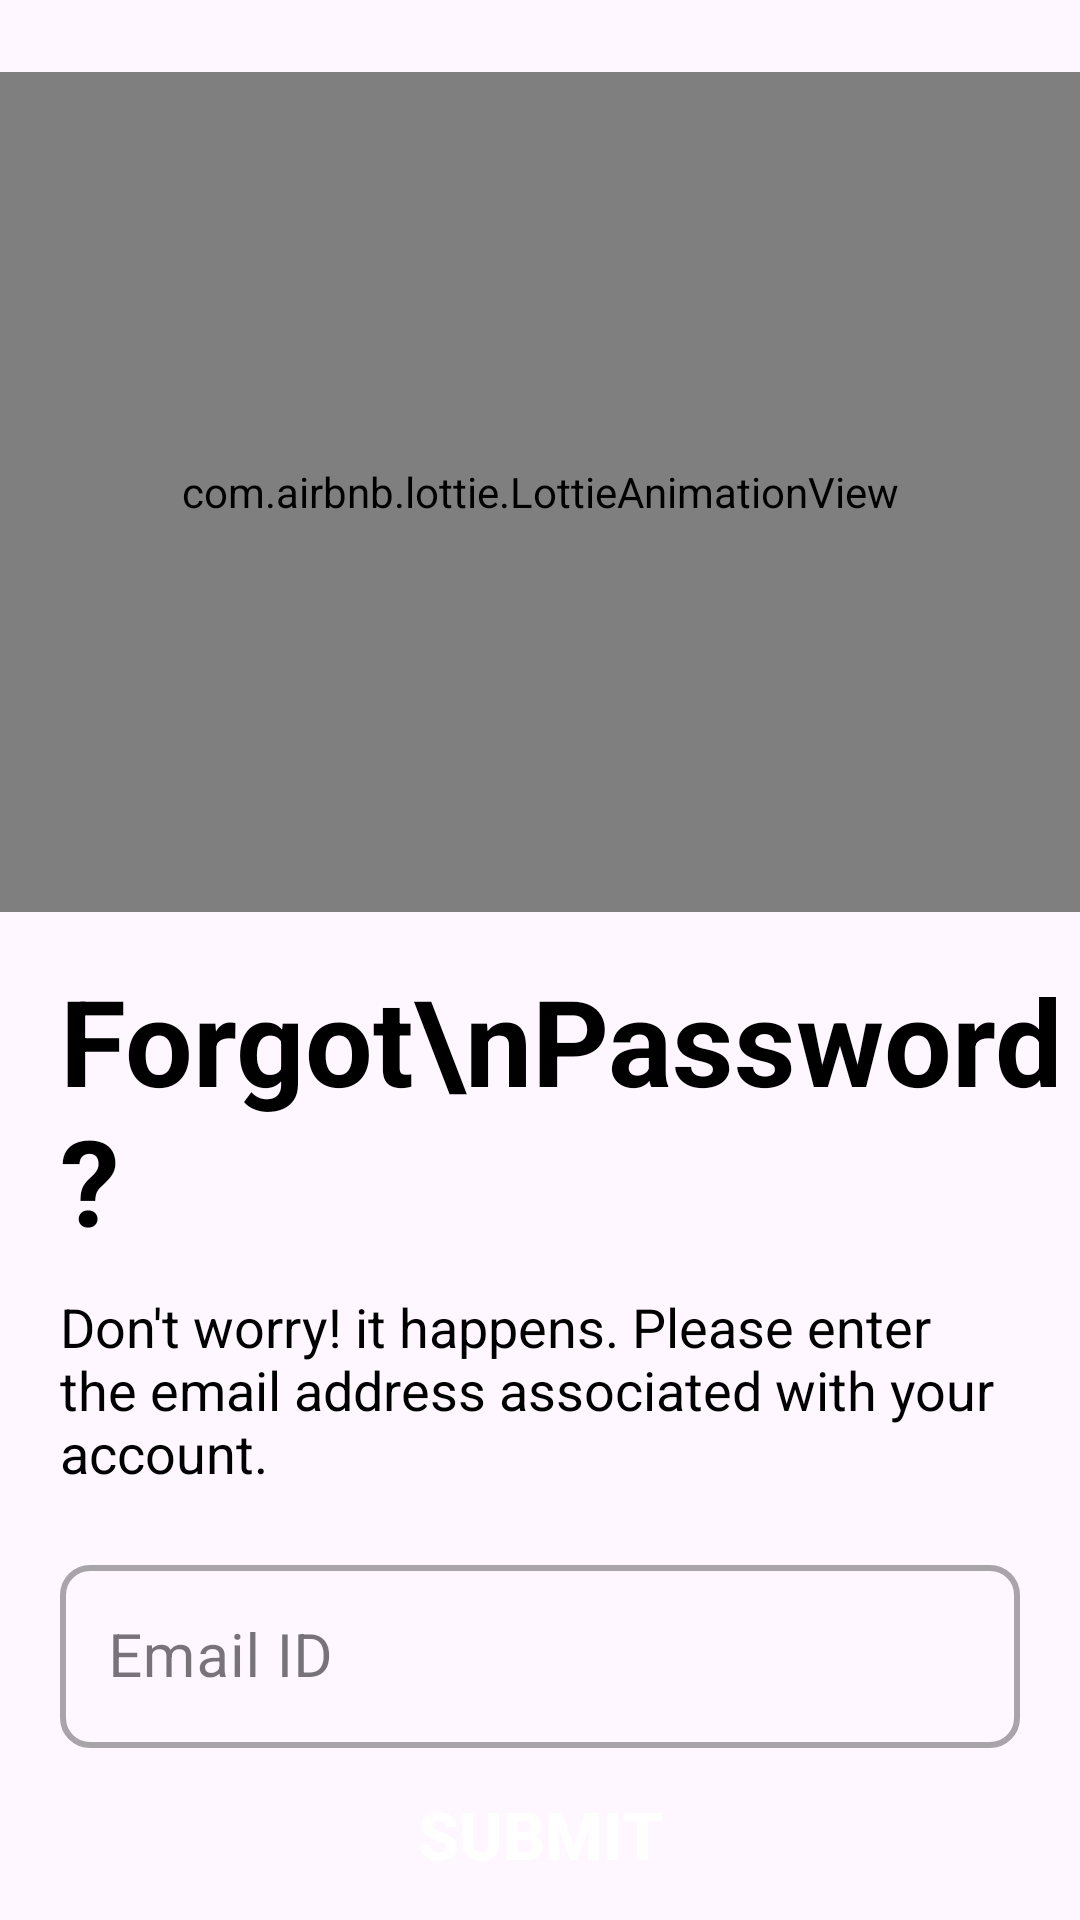

Reconstruct the res/layout file that produces this screen, plus the resources it refers to.
<!-- AndroidManifest.xml: application theme Theme.KnowledgeMemorizationApp -->
<!-- res/layout/activity_forget_password.xml -->
<?xml version="1.0" encoding="utf-8"?>
<androidx.constraintlayout.widget.ConstraintLayout xmlns:android="http://schemas.android.com/apk/res/android"
    xmlns:app="http://schemas.android.com/apk/res-auto"
    xmlns:tools="http://schemas.android.com/tools"
    android:layout_width="match_parent"
    android:layout_height="match_parent"
    tools:context=".ForgetPasswordActivity">

    <com.airbnb.lottie.LottieAnimationView
        android:id="@+id/ivForgotPasswordLogo"
        android:layout_width="match_parent"
        android:layout_height="280dp"
        android:layout_marginTop="24dp"
        app:layout_constraintEnd_toEndOf="parent"
        app:layout_constraintStart_toStartOf="parent"
        app:layout_constraintTop_toTopOf="parent"
        app:lottie_autoPlay="true"
        app:lottie_loop="true"
        app:lottie_rawRes="@raw/forgot_pass" />

    <TextView
        android:id="@+id/textView2"
        android:layout_width="match_parent"
        android:layout_height="wrap_content"
        android:layout_marginStart="20dp"
        android:layout_marginTop="16dp"
        android:text="Forgot\nPassword?"
        android:textColor="@color/black"
        android:textSize="40dp"
        android:textStyle="bold"
        app:layout_constraintEnd_toEndOf="parent"
        app:layout_constraintStart_toStartOf="parent"
        app:layout_constraintTop_toBottomOf="@id/ivForgotPasswordLogo" />

    <TextView
        android:id="@+id/textView3"
        android:layout_width="match_parent"
        android:layout_height="wrap_content"
        android:layout_marginStart="20dp"
        android:layout_marginTop="10dp"
        android:text="@string/forgot_password_msg"
        android:textColor="@color/black"
        android:textSize="18sp"
        app:layout_constraintEnd_toEndOf="parent"
        app:layout_constraintStart_toStartOf="parent"
        app:layout_constraintTop_toBottomOf="@+id/textView2" />

    <com.google.android.material.textfield.TextInputLayout
        android:id="@+id/tilEmailForgetPassword"
        style="@style/Widget.MaterialComponents.TextInputLayout.OutlinedBox"
        android:layout_width="match_parent"
        android:layout_height="wrap_content"
        android:layout_marginStart="@dimen/start_end_margin"
        android:layout_marginEnd="@dimen/start_end_margin"
        android:layout_marginTop="20dp"
        app:boxCornerRadiusBottomEnd="@dimen/til_radius"
        app:boxCornerRadiusBottomStart="@dimen/til_radius"
        app:boxCornerRadiusTopEnd="@dimen/til_radius"
        app:boxCornerRadiusTopStart="@dimen/til_radius"
        app:boxStrokeWidth="2dp"
        app:layout_constraintEnd_toEndOf="parent"
        app:layout_constraintStart_toStartOf="parent"
        app:layout_constraintTop_toBottomOf="@+id/textView3">

        <EditText
            android:id="@+id/etForgotPasswordEmail"
            android:layout_width="match_parent"
            android:layout_height="wrap_content"
            android:hint="Email ID"
            android:inputType="textEmailAddress"
            android:textSize="@dimen/et_text_size" />
    </com.google.android.material.textfield.TextInputLayout>

    <androidx.appcompat.widget.AppCompatButton
        android:id="@+id/btnForgotPasswordSubmit"
        android:layout_width="match_parent"
        android:layout_height="wrap_content"
        android:layout_marginStart="20dp"
        android:layout_marginEnd="20dp"
        android:background="@drawable/btn_forgot_pass"
        android:text="Submit"
        android:textColor="@color/white"
        android:textSize="22sp"
        android:textStyle="bold"
        app:layout_constraintBottom_toBottomOf="parent"
        app:layout_constraintEnd_toEndOf="parent"
        app:layout_constraintStart_toStartOf="parent"
        app:layout_constraintTop_toBottomOf="@+id/tilEmailForgetPassword" />

    <TextView
        android:id="@+id/tvSubmitMsg"
        android:layout_width="match_parent"
        android:layout_height="wrap_content"
        android:text="@string/on_submit_msg"
        android:textSize="20sp"
        android:textStyle="bold"
        android:textColor="@color/black"
        android:visibility="gone"
        tools:visibility="visible"
        android:layout_marginStart="20dp"
        android:layout_marginEnd="20dp"
        app:layout_constraintBottom_toTopOf="@+id/btnForgotPasswordSubmit"
        app:layout_constraintEnd_toEndOf="parent"
        app:layout_constraintStart_toStartOf="parent"
        app:layout_constraintTop_toBottomOf="@+id/textView3" />

</androidx.constraintlayout.widget.ConstraintLayout>
<!-- resources referenced by this layout -->
<resources>
  <color name="black">#FF000000</color>
  <color name="white">#FFFFFFFF</color>
  <dimen name="et_text_size">20sp</dimen>
  <dimen name="start_end_margin">20dp</dimen>
  <dimen name="til_radius">10dp</dimen>
  <string name="forgot_password_msg">Don\'t worry! it happens. Please enter the email address associated with your account.</string>
  <string name="on_submit_msg">Check out your mailbox, you will receive an email containing link where you can reset your password</string>
  <style name="Theme.KnowledgeMemorizationApp" parent="Base.Theme.KnowledgeMemorizationApp" />
  <style name="Base.Theme.KnowledgeMemorizationApp" parent="Theme.Material3.DayNight.NoActionBar">
          
          
          <item name="colorPrimaryVariant">@color/purple_500</item>
          <item name="android:statusBarColor">@color/purple_500</item>
  
  
      </style>
  <color name="purple_500">#248fef</color>
</resources>
